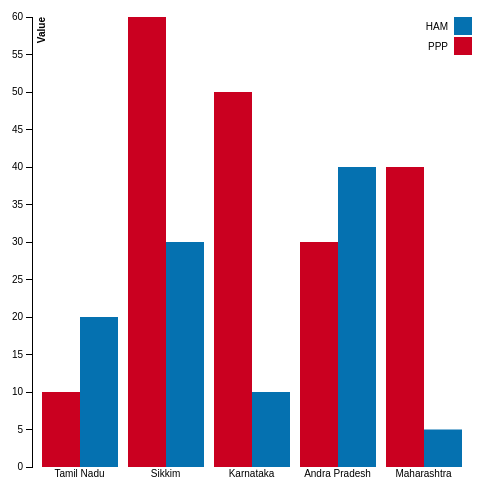
D3 v3 page, settled after 360 driven frames (6 s of simulated time); the page loaded 1 data file(s).



var margin = {top: 20, right: 20, bottom: 30, left: 40},
    width = 500 - margin.left - margin.right,
    height = 500 - margin.top - margin.bottom;

var x0 = d3.scale.ordinal()
    .rangeRoundBands([0, width], .1);

var x1 = d3.scale.ordinal();

var y = d3.scale.linear()
    .range([height, 0]);

var xAxis = d3.svg.axis()
    .scale(x0)
    .tickSize(0)
    .orient("bottom");

var yAxis = d3.svg.axis()
    .scale(y)
    .orient("left");

var color = d3.scale.ordinal()
    .range(["#ca0020","#0571b0"]);

var svg = d3.select('body').append("svg")
    .attr("width", width + margin.left + margin.right)
    .attr("height", height + margin.top + margin.bottom)
    .append("g")
    .attr("transform", "translate(" + margin.left + "," + margin.top + ")");

var div = d3.select("body").append("div")	
        .attr("class", "sub-graph")				
        .style("opacity", 0);

var div_tooltip = d3.select("body").append("div")	
    .attr("class", "tooltip")				
    .style("opacity", 0);

d3.json("../data/state-ppp.json", function(error, data) {

  var categoriesNames = data.map(function(d) { return d.state; });
  //alert(categoriesNames);
  var pppNames = data[0].values.map(function(d) { return d.type; });
  //alert(rateNames);

  x0.domain(categoriesNames);
  x1.domain(pppNames).rangeRoundBands([0, x0.rangeBand()]);
  y.domain([0, d3.max(data, function(state) { return d3.max(state.values, function(d) { return d.value; }); })]);

  svg.append("g")
      .attr("class", "x axis")
      .attr("transform", "translate(0," + height + ")")
      .call(xAxis);

  svg.append("g")
      .attr("class", "y axis")
      .style('opacity','0')
      .call(yAxis)
  .append("text")
      .attr("transform", "rotate(-90)")
      .attr("y", 6)
      .attr("dy", ".71em")
      .style("text-anchor", "end")
      .style('font-weight','bold')
      .text("Value");

  svg.select('.y').transition().duration(500).delay(1300).style('opacity','1');

  var slice = svg.selectAll(".slice")
      .data(data)
      .enter().append("g")
      .attr("class", "g")
      .attr("transform",function(d) { return "translate(" + x0(d.state) + ",0)"; });

  slice.selectAll("rect")
      .data(function(d) { return d.values; })
      .enter().append("rect")
      .attr("width", x1.rangeBand())
      .attr("x", function(d) { return x1(d.type); })
      .style("fill", function(d) { return color(d.type) })
      .attr("y", function(d) { return y(0); })
      .attr("height", function(d) { return height - y(0); })
      .on("mouseover", function(d) {
        d3.select(this).style("fill", d3.rgb(color(d.type)).darker(2));
        //alert();
        div_tooltip.transition().duration(500).style("opacity", .9);
        div_tooltip.html(d.type + " : " + d.value).style("left", (d3.event.pageX) + "px").style("top", (d3.event.pageY - 28) + "px");
        div.transition().duration(500).style("opacity", .9);
        //sub graph

        var margin_subgraph = {top: 20, right: 20, bottom: 30, left: 40},
            width_subgraph = 500 - margin_subgraph.left - margin_subgraph.right,
            height_subgraph = 500 - margin_subgraph.top - margin_subgraph.bottom;

        var x0_subgraph = d3.scale.ordinal()
            .rangeRoundBands([0, width_subgraph], .1);

        var x1_subgraph = d3.scale.ordinal();

        var y_subgraph = d3.scale.linear()
            .range([height_subgraph, 0]);

        var xAxis_subgraph = d3.svg.axis()
            .scale(x0_subgraph)
            .tickSize(0)
            .orient("bottom");

        var yAxis_subgraph = d3.svg.axis()
            .scale(y_subgraph)
            .orient("left");

        var color_subgraph = d3.scale.ordinal()
            .range(["#ca0020","#0571b0"]);

        var svg_subgraph = d3.select('.sub-graph').append("svg")
            .attr("width", width_subgraph + margin_subgraph.left + margin_subgraph.right)
            .attr("height", height_subgraph + margin_subgraph.top + margin_subgraph.bottom)
            .append("g")
            .attr("transform", "translate(" + margin_subgraph.left + "," + margin_subgraph.top + ")");

        d3.json("../data/state-ppp.json", function(error, data) {

        var categoriesNames_subgraph = data.map(function(d) { return d.state; });
        var pppNames_subgraph = data[0].values.map(function(d) { return d.type; });

        x0_subgraph.domain(categoriesNames_subgraph);
        x1_subgraph.domain(pppNames_subgraph).rangeRoundBands([0, x0_subgraph.rangeBand()]);
        y_subgraph.domain([0, d3.max(data, function(state) { return d3.max(state.values, function(d) { return d.value; }); })]);

        svg_subgraph.append("g")
            .attr("class", "x axis")
            .attr("transform", "translate(0," + height_subgraph + ")")
            .call(xAxis_subgraph);

        svg_subgraph.append("g")
            .attr("class", "y axis")
            .style('opacity','0')
            .call(yAxis_subgraph)
            .append("text")
            .attr("transform", "rotate(-90)")
            .attr("y", 6)
            .attr("dy", ".71em")
            .style("text-anchor", "end")
            .style('font-weight','bold')
            .text("Value");

        svg_subgraph.select('.y').transition().duration(500).delay(1300).style('opacity','1');

        var slice_subgraph = svg_subgraph.selectAll(".slice")
            .data(data)
            .enter().append("g")
            .attr("class", "g")
            .attr("transform",function(d) { return "translate(" + x0_subgraph(d.state) + ",0)"; });

        slice_subgraph.selectAll("rect")
            .data(function(d) { return d.values; })
        .enter().append("rect")
            .attr("width", x1.rangeBand())
            .attr("x", function(d) { return x1_subgraph(d.type); })
            .style("fill", function(d) { return color_subgraph(d.type) })
            .attr("y", function(d) { return y(0); })
            .attr("height", function(d) { return height_subgraph - y(0); })
            .on("mouseover", function(d) {
                d3.select(this).style("fill", d3.rgb(color_subgraph(d.type)).darker(2));
            })
            .on("mouseout", function(d) {
                d3.select(this).style("fill", color_subgraph(d.type));
            });

        slice_subgraph.selectAll("rect")
            .transition()
            .delay(function (d) {return Math.random()*1000;})
            .duration(1000)
            .attr("y", function(d) { return y_subgraph(d.value); })
            .attr("height", function(d) { return height_subgraph - y_subgraph(d.value); });

        //Legend
        var legend_subgraph = svg_subgraph.selectAll(".legend")
            .data(data[0].values.map(function(d) { return d.type; }).reverse())
        .enter().append("g")
            .attr("class", "legend")
            .attr("transform", function(d,i) { return "translate(0," + i * 20 + ")"; })
            .style("opacity","0");

        legend_subgraph.append("rect")
            .attr("x", width_subgraph - 18)
            .attr("width", 18)
            .attr("height", 18)
            .style("fill", function(d) { return color_subgraph(d); });

        legend_subgraph.append("text")
            .attr("x", width_subgraph - 24)
            .attr("y", 9)
            .attr("dy", ".35em")
            .style("text-anchor", "end")
            .text(function(d) {return d; });

        legend_subgraph.transition().duration(500).delay(function(d,i){ return 1300 + 100 * i; }).style("opacity","1");

        });
          
      })
      .on("mouseout", function(d) {
          d3.select(this).style("fill", color(d.type));
          div.transition().duration(500).style("opacity", 0);
          d3.select('.sub-graph').selectAll('svg').remove();
          div_tooltip.transition().duration(500).style("opacity", 0);
      });

  slice.selectAll("rect")
      .transition()
      .delay(function (d) {return Math.random()*1000;})
      .duration(1000)
      .attr("y", function(d) { return y(d.value); })
      .attr("height", function(d) { return height - y(d.value); });

  //Legend
  var legend = svg.selectAll(".legend")
      .data(data[0].values.map(function(d) { return d.type; }).reverse())
  .enter().append("g")
      .attr("class", "legend")
      .attr("transform", function(d,i) { return "translate(0," + i * 20 + ")"; })
      .style("opacity","0");

  legend.append("rect")
      .attr("x", width - 18)
      .attr("width", 18)
      .attr("height", 18)
      .style("fill", function(d) { return color(d); });

  legend.append("text")
      .attr("x", width - 24)
      .attr("y", 9)
      .attr("dy", ".35em")
      .style("text-anchor", "end")
      .text(function(d) {return d; });

  legend.transition().duration(500).delay(function(d,i){ return 1300 + 100 * i; }).style("opacity","1");

});



### data: ../data/state-ppp.json
[
 {
  "state": "Tamil Nadu",
  "values": [
   {
    "value": 10,
    "type": "PPP"
   },
   {
    "value": 20,
    "type": "HAM"
   }
  ]
 },
 {
  "state": "Sikkim",
  "values": [
   {
    "value": 60,
    "type": "PPP"
   },
   {
    "value": 30,
    "type": "HAM"
   }
  ]
 },
 {
  "state": "Karnataka",
  "values": [
   {
    "value": 50,
    "type": "PPP"
   },
   {
    "value": 10,
    "type": "HAM"
   }
  ]
 },
 {
  "state": "Andra Pradesh",
  "values": [
   {
    "value": 30,
    "type": "PPP"
   },
   {
    "value": 40,
    "type": "HAM"
   }
  ]
 },
 {
  "state": "Maharashtra",
  "values": [
   {
    "value": 40,
    "type": "PPP"
   },
   {
    "value": 5,
    "type": "HAM"
   }
  ]
 }
]